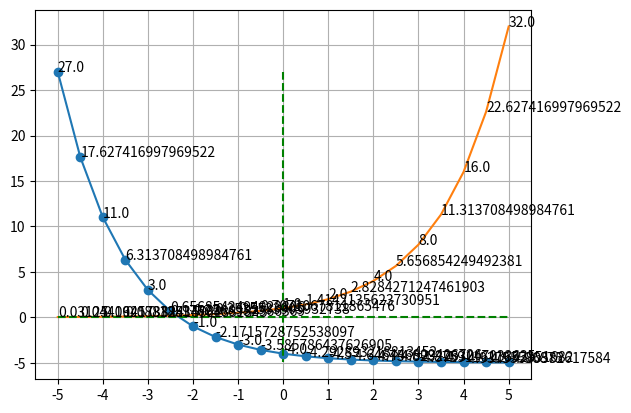

This chart was generated by the following Python code:
'''
Created on 2016. 12. 17.

[redacted]
'''
'''
Created on 2016. 12. 10.

[redacted]
'''
import matplotlib.pyplot as plt
import matplotlib.ticker as ticker
from numpy import *
from math import e



def f(x):

    equation=(2**-x)-5
    return equation

def g(x):
    return 2**x
    

# t = arange(0.1, 2 * pi, 0.1)
x=arange(-5,5.5,0.5)

# plt.plot(x, f(x), '-o')

fig, ax = plt.subplots()
ax.plot(x, f(x), '-o')
ax.plot(x,g(x))
# tick_spacing = 1
# ax.xaxis.set_major_locator(ticker.MultipleLocator(tick_spacing))


ax.plot(x,x*0, '--g')
ax.plot(x*0,f(x), '--g')

plt.xticks(arange(min(x), max(x)+1, 1.0))
plt.grid(True)


#annote the point with number
for i,j in zip(x,f(x)):
     plt.annotate(str(j),xy=(i,j))
#     plt.text(i+0.1, j, str(j))

for i,j in zip(x,g(x)):
     plt.annotate(str(j),xy=(i,j))

plt.show()
